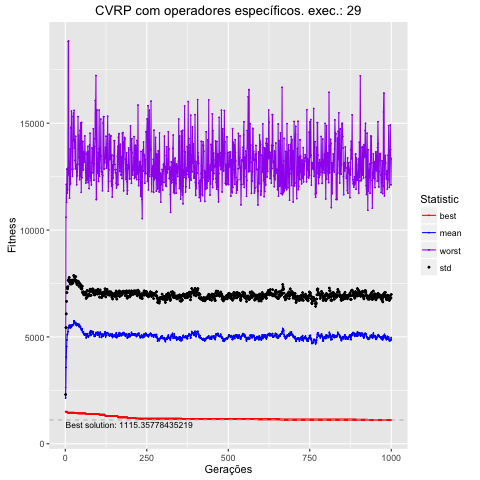

Data behind this chart, as committed beside it:
, Total, Media, DesvPad, Minimo, Maximo
1, 2141677, 2142, 163.1, 1501, 2628
2, 3570561, 3571, 1865, 1501, 10602
3, 4055233, 4055, 2024, 1501, 12142
4, 4546371, 4546, 2117, 1501, 11300
5, 4856468, 4856, 2218, 1501, 12851
6, 5100169, 5100, 2220, 1501, 11730
7, 5128420, 5128, 2121, 1455, 11894
8, 5246491, 5246, 2104, 1455, 12900
9, 5440312, 5440, 2201, 1455, 18822
10, 5429501, 5430, 2253, 1455, 18849
11, 5446384, 5446, 2203, 1455, 12583
12, 5542297, 5542, 2241, 1455, 13224
13, 5481316, 5481, 2087, 1455, 11494
14, 5540286, 5540, 2100, 1455, 12126
15, 5419694, 5420, 2054, 1455, 13795
16, 5541164, 5541, 2107, 1455, 12178
17, 5524598, 5525, 2132, 1455, 14799
18, 5515861, 5516, 2063, 1455, 14765
19, 5462650, 5463, 2016, 1455, 15568
20, 5551107, 5551, 2055, 1455, 14171
21, 5521504, 5522, 1986, 1455, 12850
22, 5551227, 5551, 1980, 1455, 12513
23, 5552608, 5553, 1959, 1455, 12850
24, 5569895, 5570, 2096, 1455, 15307
25, 5586582, 5587, 2033, 1455, 15479
26, 5755327, 5755, 2124, 1455, 14180
27, 5736165, 5736, 2107, 1455, 15601
28, 5732658, 5733, 2082, 1455, 13835
29, 5670440, 5670, 2012, 1441, 14237
30, 5651459, 5651, 2034, 1441, 13258
31, 5601474, 5601, 1993, 1441, 12868
32, 5671854, 5672, 2150, 1441, 14386
33, 5568137, 5568, 2070, 1441, 13050
34, 5534792, 5535, 2002, 1441, 13028
35, 5615415, 5615, 1979, 1426, 12116
36, 5538703, 5539, 1913, 1426, 12799
37, 5592157, 5592, 1967, 1426, 12542
38, 5577574, 5578, 2027, 1426, 13093
39, 5580904, 5581, 2025, 1426, 15310
40, 5552290, 5552, 2005, 1426, 13794
41, 5593923, 5594, 1985, 1422, 14432
42, 5478720, 5479, 1887, 1422, 13411
43, 5577717, 5578, 1953, 1422, 13076
44, 5539389, 5539, 1865, 1422, 12362
45, 5477831, 5478, 1981, 1422, 14665
46, 5432317, 5432, 1936, 1422, 12507
47, 5467875, 5468, 1982, 1422, 15007
48, 5377376, 5377, 1891, 1422, 13089
49, 5390102, 5390, 1961, 1422, 11766
50, 5303353, 5303, 1936, 1422, 15035
51, 5314676, 5315, 1958, 1422, 12445
52, 5380254, 5380, 1997, 1422, 13003
53, 5221121, 5221, 1875, 1422, 13003
54, 5210973, 5211, 1835, 1422, 14148
55, 5191528, 5192, 1899, 1422, 12805
56, 5228655, 5229, 1880, 1422, 13648
57, 5132859, 5133, 1836, 1422, 13191
58, 5097003, 5097, 1879, 1422, 13321
59, 5132509, 5133, 1910, 1422, 13173
60, 5082260, 5082, 1893, 1422, 14403
... 940 more rows
